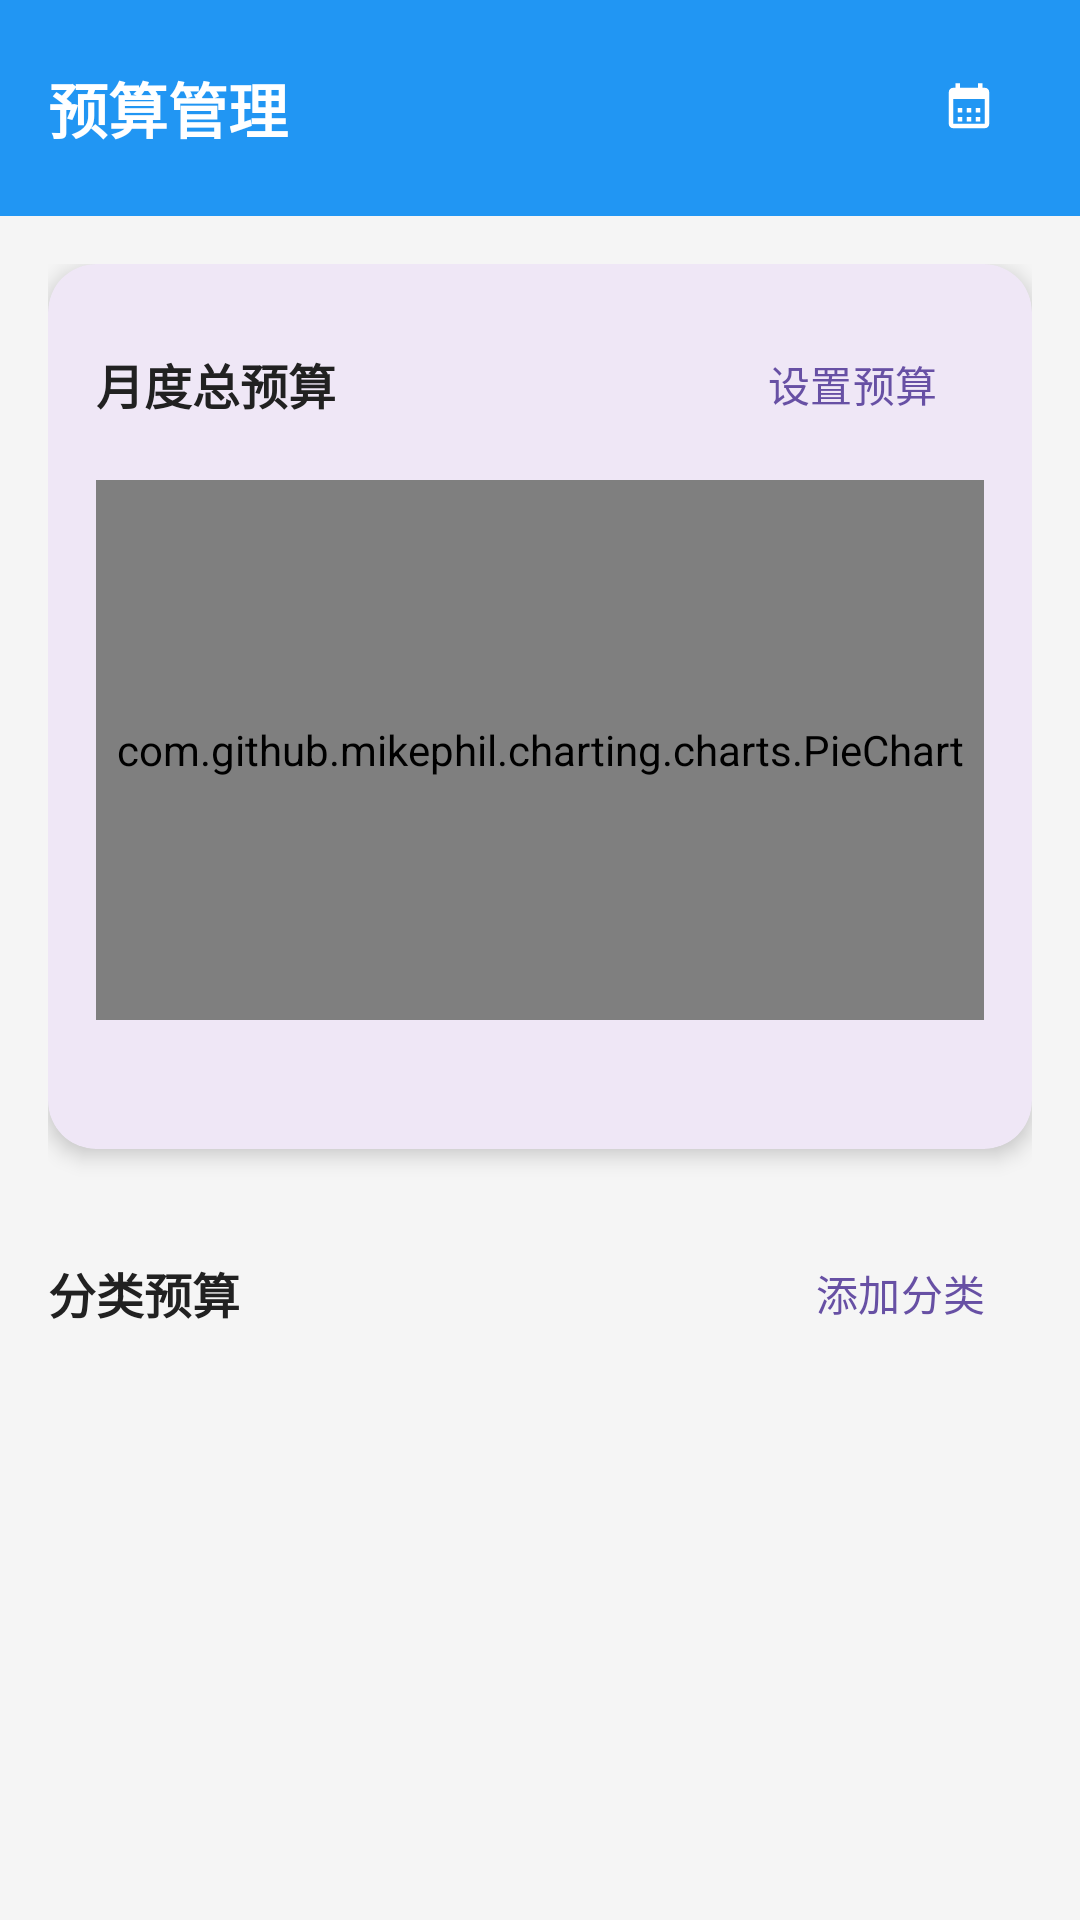

Reconstruct the res/layout file that produces this screen, plus the resources it refers to.
<!-- AndroidManifest.xml: application theme Theme.Endtest02_AccountBook -->
<!-- res/layout/fragment_budget.xml -->
<?xml version="1.0" encoding="utf-8"?>
<androidx.coordinatorlayout.widget.CoordinatorLayout xmlns:android="http://schemas.android.com/apk/res/android"
    xmlns:app="http://schemas.android.com/apk/res-auto"
    xmlns:tools="http://schemas.android.com/tools"
    android:layout_width="match_parent"
    android:layout_height="match_parent"
    android:background="@color/background">

    
    <com.google.android.material.appbar.AppBarLayout
        android:layout_width="match_parent"
        android:layout_height="wrap_content"
        android:background="@color/primary">

        <LinearLayout
            android:layout_width="match_parent"
            android:layout_height="wrap_content"
            android:gravity="center_vertical"
            android:orientation="horizontal"
            android:padding="16dp">

            <TextView
                android:layout_width="0dp"
                android:layout_height="wrap_content"
                android:layout_weight="1"
                android:text="@string/budget_title"
                android:textColor="@color/white"
                android:textSize="20sp"
                android:textStyle="bold" />

            
            <com.google.android.material.button.MaterialButton
                android:id="@+id/btnMonth"
                style="@style/Widget.Material3.Button.TextButton"
                android:layout_width="wrap_content"
                android:layout_height="40dp"
                android:textColor="@color/white"
                app:icon="@drawable/ic_calendar"
                app:iconGravity="end"
                app:iconTint="@color/white"
                tools:text="2025年1月" />

        </LinearLayout>

    </com.google.android.material.appbar.AppBarLayout>

    <androidx.core.widget.NestedScrollView
        android:layout_width="match_parent"
        android:layout_height="match_parent"
        app:layout_behavior="@string/appbar_scrolling_view_behavior">

        <LinearLayout
            android:layout_width="match_parent"
            android:layout_height="wrap_content"
            android:orientation="vertical"
            android:padding="16dp">

            
            <com.google.android.material.card.MaterialCardView
                android:layout_width="match_parent"
                android:layout_height="wrap_content"
                app:cardCornerRadius="16dp"
                app:cardElevation="4dp"
                app:strokeWidth="0dp">

                <LinearLayout
                    android:layout_width="match_parent"
                    android:layout_height="wrap_content"
                    android:orientation="vertical"
                    android:padding="16dp">

                    <LinearLayout
                        android:layout_width="match_parent"
                        android:layout_height="wrap_content"
                        android:gravity="center_vertical">

                        <TextView
                            android:layout_width="0dp"
                            android:layout_height="wrap_content"
                            android:layout_weight="1"
                            android:text="@string/total_budget"
                            android:textColor="@color/text_primary"
                            android:textSize="16sp"
                            android:textStyle="bold" />

                        <com.google.android.material.button.MaterialButton
                            android:id="@+id/btnSetTotalBudget"
                            style="@style/Widget.Material3.Button.TextButton"
                            android:layout_width="wrap_content"
                            android:layout_height="wrap_content"
                            android:text="@string/set_budget" />

                    </LinearLayout>

                    
                    <com.github.mikephil.charting.charts.PieChart
                        android:id="@+id/pieChartTotal"
                        android:layout_width="match_parent"
                        android:layout_height="180dp"
                        android:layout_marginTop="8dp" />

                    <LinearLayout
                        android:layout_width="match_parent"
                        android:layout_height="wrap_content"
                        android:layout_marginTop="8dp"
                        android:gravity="center">

                        <TextView
                            android:id="@+id/tvUsed"
                            android:layout_width="wrap_content"
                            android:layout_height="wrap_content"
                            android:textColor="@color/expense_red"
                            android:textSize="14sp"
                            tools:text="已使用 ¥1,234" />

                        <View
                            android:layout_width="32dp"
                            android:layout_height="0dp" />

                        <TextView
                            android:id="@+id/tvRemaining"
                            android:layout_width="wrap_content"
                            android:layout_height="wrap_content"
                            android:textColor="@color/income_green"
                            android:textSize="14sp"
                            tools:text="剩余 ¥3,766" />

                    </LinearLayout>

                </LinearLayout>

            </com.google.android.material.card.MaterialCardView>

            
            <LinearLayout
                android:layout_width="match_parent"
                android:layout_height="wrap_content"
                android:layout_marginTop="24dp"
                android:gravity="center_vertical">

                <TextView
                    android:layout_width="0dp"
                    android:layout_height="wrap_content"
                    android:layout_weight="1"
                    android:text="@string/category_budget"
                    android:textColor="@color/text_primary"
                    android:textSize="16sp"
                    android:textStyle="bold" />

                <com.google.android.material.button.MaterialButton
                    android:id="@+id/btnAddCategoryBudget"
                    style="@style/Widget.Material3.Button.TextButton"
                    android:layout_width="wrap_content"
                    android:layout_height="wrap_content"
                    android:text="@string/add_category"
                    app:icon="@drawable/ic_add" />

            </LinearLayout>

            
            <androidx.recyclerview.widget.RecyclerView
                android:id="@+id/rvCategoryBudgets"
                android:layout_width="match_parent"
                android:layout_height="wrap_content"
                android:layout_marginTop="8dp"
                android:nestedScrollingEnabled="false"
                app:layoutManager="androidx.recyclerview.widget.LinearLayoutManager" />

            
            <TextView
                android:id="@+id/tvEmpty"
                android:layout_width="match_parent"
                android:layout_height="wrap_content"
                android:layout_marginTop="32dp"
                android:gravity="center"
                android:text="暂未设置分类预算"
                android:textColor="@color/text_hint"
                android:visibility="gone" />

            <View
                android:layout_width="match_parent"
                android:layout_height="32dp" />

        </LinearLayout>

    </androidx.core.widget.NestedScrollView>

</androidx.coordinatorlayout.widget.CoordinatorLayout>
<!-- resources referenced by this layout -->
<resources>
  <color name="background">#F5F5F5</color>
  <color name="expense_red">#F44336</color>
  <color name="income_green">#4CAF50</color>
  <color name="primary">#2196F3</color>
  <color name="text_hint">#BDBDBD</color>
  <color name="text_primary">#212121</color>
  <color name="white">#FFFFFFFF</color>
  <!-- drawable ic_calendar (drawable) -->
  <vector xmlns:android="http://schemas.android.com/apk/res/android"
      android:width="24dp"
      android:height="24dp"
      android:viewportWidth="24"
      android:viewportHeight="24">
      <path
          android:fillColor="#FF000000"
          android:pathData="M19,3h-1V1h-2v2H8V1H6v2H5C3.89,3 3.01,3.9 3.01,5L3,19c0,1.1 0.89,2 2,2h14c1.1,0 2,-0.9 2,-2V5C21,3.9 20.1,3 19,3zM19,19H5V8h14V19zM9,12H7v2h2V12zM13,12h-2v2h2V12zM17,12h-2v2h2V12zM9,16H7v2h2V16zM13,16h-2v2h2V16zM17,16h-2v2h2V16z"/>
  </vector>
  <string name="add_category">添加分类</string>
  <string name="budget_title">预算管理</string>
  <string name="category_budget">分类预算</string>
  <string name="set_budget">设置预算</string>
  <string name="total_budget">月度总预算</string>
  <style name="Theme.Endtest02_AccountBook" parent="Base.Theme.Endtest02_AccountBook" />
  <style name="Base.Theme.Endtest02_AccountBook" parent="Theme.Material3.DayNight.NoActionBar">
          
          
      </style>
</resources>
